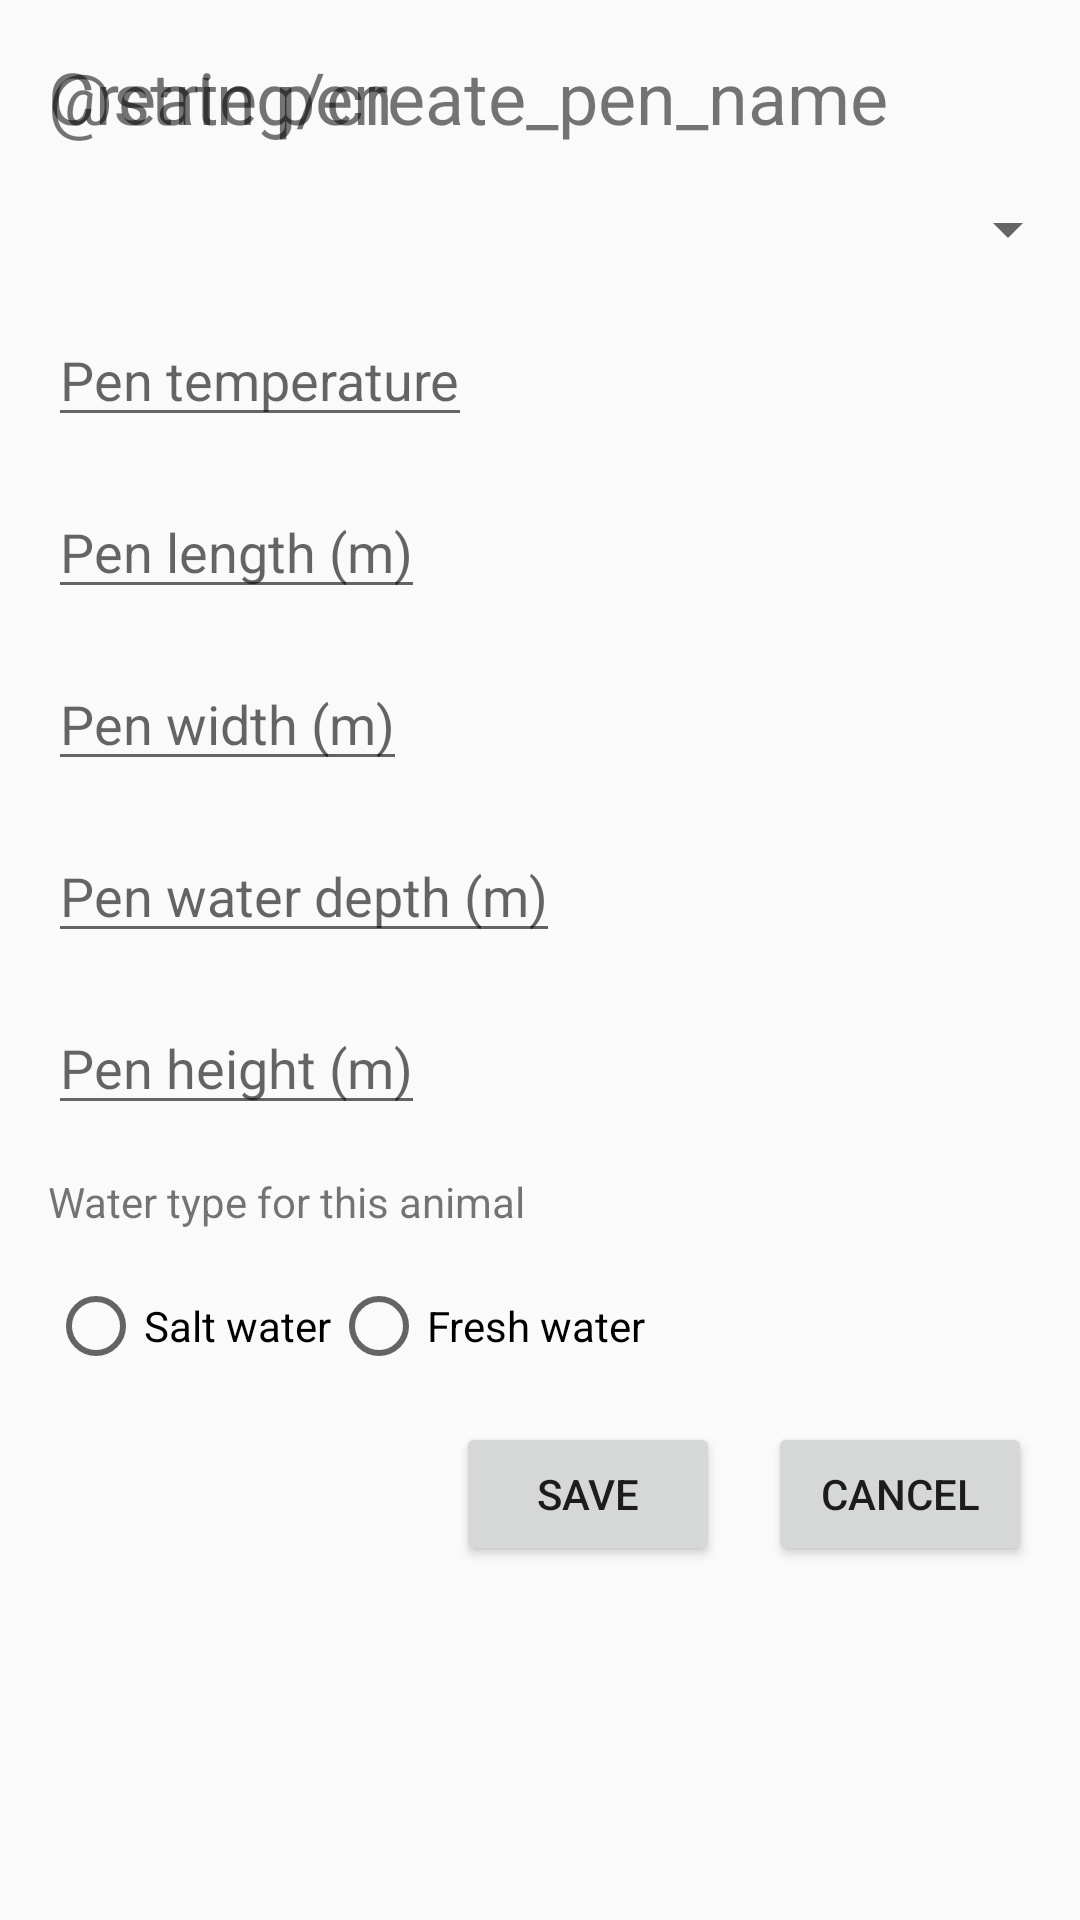

The Android layout XML behind this screen, and the referenced resources:
<!-- AndroidManifest.xml: activity theme AppTheme.NoActionBar -->
<!-- res/layout/activity_create_pen.xml -->
<?xml version="1.0" encoding="utf-8"?>
<android.support.constraint.ConstraintLayout
    xmlns:android="http://schemas.android.com/apk/res/android"
    xmlns:app="http://schemas.android.com/apk/res-auto"
    xmlns:tools="http://schemas.android.com/tools"
    android:layout_width="match_parent"
    android:layout_height="match_parent"
    tools:context="com.example.jhalloran.zoo.CreatePenActivity">
  <TextView
      android:id="@+id/create_pen_title"
      android:layout_width="wrap_content"
      android:layout_height="wrap_content"
      android:layout_marginTop="16dp"
      android:layout_marginStart="16dp"
      android:text="@string/create_pen"
      android:textSize="24dp"
      app:layout_constraintStart_toStartOf="parent"
      app:layout_constraintTop_toTopOf="parent"/>
  <TextView
      android:id="@+id/create_pen_name"
      android:layout_width="wrap_content"
      android:layout_height="wrap_content"
      android:layout_marginTop="16dp"
      android:layout_marginStart="16dp"
      android:text="@string/create_pen_name"
      android:textSize="24dp"
      app:layout_constraintStart_toStartOf="parent"
      app:layout_constraintTop_toTopOf="parent"/>
  <Spinner
      android:id="@+id/create_pen_type_spinner"
      android:layout_width="fill_parent"
      android:layout_height="wrap_content"
      android:layout_marginTop="16dp"
      android:layout_marginStart="16dp"
      app:layout_constraintStart_toStartOf="parent"
      app:layout_constraintTop_toBottomOf="@id/create_pen_title"/>
  <EditText
      android:id="@+id/create_pen_temperature"
      android:layout_width="wrap_content"
      android:layout_height="wrap_content"
      android:hint="@string/pen_temperature_hint"
      android:inputType="phone"
      android:layout_marginTop="16dp"
      android:layout_marginStart="16dp"
      app:layout_constraintStart_toStartOf="parent"
      app:layout_constraintTop_toBottomOf="@id/create_pen_type_spinner"/>
  <EditText
      android:id="@+id/create_pen_length"
      android:layout_width="wrap_content"
      android:layout_height="wrap_content"
      android:hint="@string/pen_length_hint"
      android:inputType="phone"
      android:layout_marginTop="16dp"
      android:layout_marginStart="16dp"
      app:layout_constraintStart_toStartOf="parent"
      app:layout_constraintTop_toBottomOf="@id/create_pen_temperature"/>
  <EditText
      android:id="@+id/create_pen_width"
      android:layout_width="wrap_content"
      android:layout_height="wrap_content"
      android:hint="@string/pen_width_hint"
      android:inputType="phone"
      android:layout_marginTop="16dp"
      android:layout_marginStart="16dp"
      app:layout_constraintStart_toStartOf="parent"
      app:layout_constraintTop_toBottomOf="@id/create_pen_length"/>
  <EditText
      android:id="@+id/create_pen_water_depth"
      android:layout_width="wrap_content"
      android:layout_height="wrap_content"
      android:hint="@string/pen_water_depth_hint"
      android:inputType="phone"
      android:layout_marginTop="16dp"
      android:layout_marginStart="16dp"
      app:layout_constraintStart_toStartOf="parent"
      app:layout_constraintTop_toBottomOf="@id/create_pen_width"/>
  <EditText
      android:id="@+id/create_pen_air_height"
      android:layout_width="wrap_content"
      android:layout_height="wrap_content"
      android:hint="@string/pen_air_height_hint"
      android:inputType="phone"
      android:layout_marginTop="16dp"
      android:layout_marginStart="16dp"
      app:layout_constraintStart_toStartOf="parent"
      app:layout_constraintTop_toBottomOf="@id/create_pen_water_depth"/>
  <TextView
      android:id="@+id/create_pen_water_type_title"
      android:layout_width="wrap_content"
      android:layout_height="wrap_content"
      android:layout_marginTop="16dp"
      android:layout_marginStart="16dp"
      android:text="@string/water_types"
      app:layout_constraintStart_toStartOf="parent"
      app:layout_constraintTop_toBottomOf="@id/create_pen_air_height"/>
  <RadioGroup
      android:id="@+id/create_pen_water_type_view_group"
      android:layout_width="wrap_content"
      android:layout_height="wrap_content"
      android:orientation="horizontal"
      android:layout_marginTop="16dp"
      android:layout_marginStart="16dp"
      app:layout_constraintStart_toStartOf="parent"
      app:layout_constraintTop_toBottomOf="@id/create_pen_water_type_title"
      >
    <RadioButton
        android:id="@+id/salt_water_type_checkbox"
        android:layout_width="wrap_content"
        android:layout_height="wrap_content"
        android:text="@string/salt_water"/>
    <RadioButton
        android:id="@+id/fresh_water_type_checkbox"
        android:layout_width="wrap_content"
        android:layout_height="wrap_content"
        android:text="@string/fresh_water" />
  </RadioGroup>
  <Button
      android:id="@+id/create_pen_save_button"
      android:layout_width="wrap_content"
      android:layout_height="wrap_content"
      android:layout_marginTop="16dp"
      android:layout_marginEnd="16dp"
      android:text="@string/action_save"
      app:layout_constraintEnd_toStartOf="@+id/create_pen_cancel_button"
      app:layout_constraintTop_toBottomOf="@id/create_pen_water_type_view_group"/>
  <Button
      android:id="@+id/create_pen_cancel_button"
      android:layout_width="wrap_content"
      android:layout_height="wrap_content"
      android:layout_marginTop="16dp"
      android:layout_marginEnd="16dp"
      android:text="@string/action_cancel"
      app:layout_constraintEnd_toEndOf="parent"
      app:layout_constraintTop_toBottomOf="@id/create_pen_water_type_view_group"/>
</android.support.constraint.ConstraintLayout>
<!-- resources referenced by this layout -->
<resources>
  <string name="action_cancel">Cancel</string>
  <string name="action_save">Save</string>
  <string name="create_pen">Create pen</string>
  <string name="fresh_water">Fresh water</string>
  <string name="pen_air_height_hint">Pen height (m)</string>
  <string name="pen_length_hint">Pen length (m)</string>
  <string name="pen_temperature_hint">Pen temperature</string>
  <string name="pen_water_depth_hint">Pen water depth (m)</string>
  <string name="pen_width_hint">Pen width (m)</string>
  <string name="salt_water">Salt water</string>
  <string name="water_types">Water type for this animal</string>
  <style name="AppTheme.NoActionBar">
      <item name="windowActionBar">false</item>
      <item name="windowNoTitle">true</item>
    </style>
</resources>
